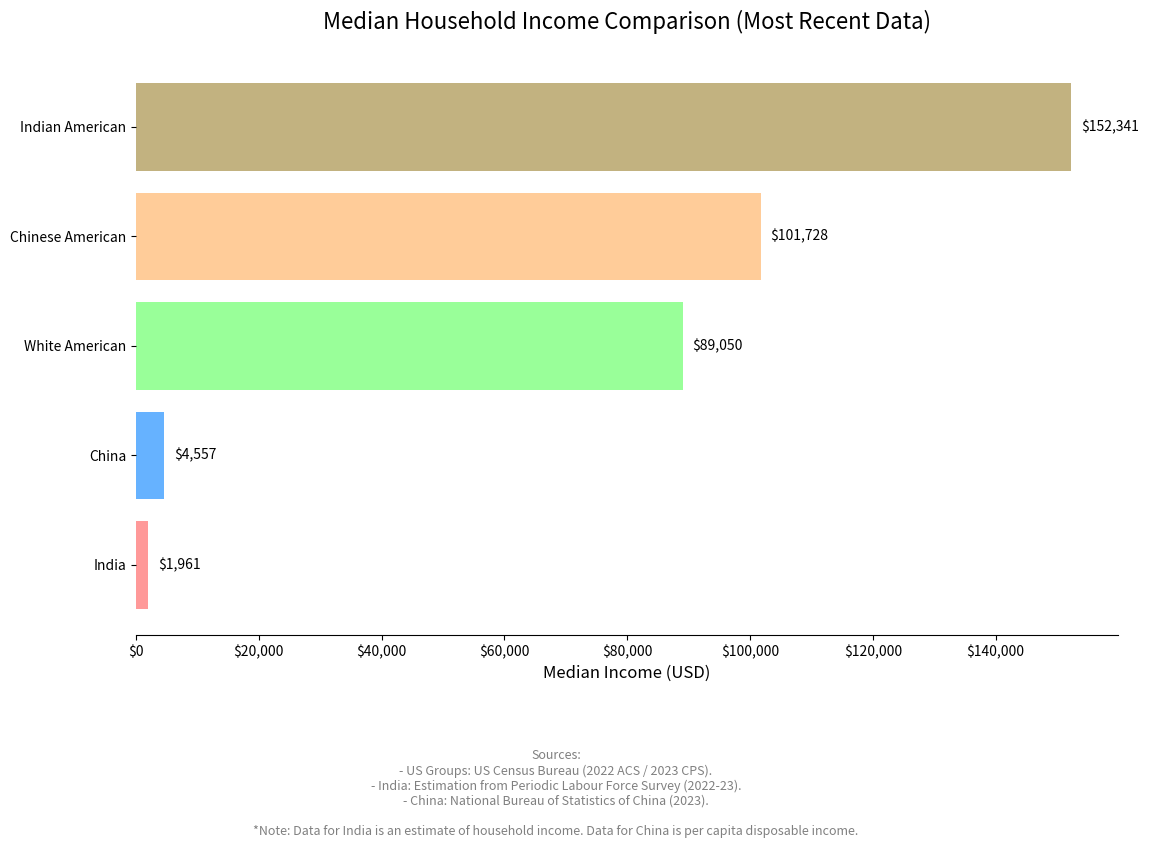

Reproduce this figure in Python.
import pandas as pd
import matplotlib.pyplot as plt
import matplotlib.ticker as mticker

# --- Data Preparation ---
# Data gathered from the most recent available sources as of late 2024.
# - US data for racial groups is from the US Census Bureau's American Community Survey (2022/2023).
# - India data is an estimation based on the Periodic Labour Force Survey (2022-23), converted to USD.
# - China data is the median per capita disposable income from the National Bureau of Statistics of China (2023), converted to USD.
#   Note: The China data is 'per capita', while others are 'household', which is a significant distinction.

data = {
    'Category': [
        'Indian American',
        'Chinese American',
        'White American',
        'China',
        'India'
    ],
    'Median Income (USD)': [
        152341,  # Source: 2022 ACS
        101728,  # Source: 2022 ACS
        89050,   # Source: 2023 Current Population Survey
        4557,    # Source: NBS of China (2023), converted from 33,036 CNY
        1961     # Source: Estimated from PLFS (2022-23), converted from ~162,732 INR
    ]
}

df = pd.DataFrame(data)

# Sort the dataframe by income for better visualization
df_sorted = df.sort_values('Median Income (USD)', ascending=True)

# --- Plotting ---
# Create the figure and axes objects
fig, ax = plt.subplots(figsize=(12, 8))

# Create horizontal bars
bars = ax.barh(
    df_sorted['Category'],
    df_sorted['Median Income (USD)'],
    color=['#FF9999', '#66B2FF', '#99FF99', '#FFCC99', '#C2B280']
)

# --- Formatting and Styling ---
# Set the title and labels
ax.set_title('Median Household Income Comparison (Most Recent Data)', fontsize=16, pad=20)
ax.set_xlabel('Median Income (USD)', fontsize=12)
ax.set_ylabel('') # No label for y-axis as categories are clear

# Format the x-axis to show dollar signs and commas
formatter = mticker.FuncFormatter(lambda x, p: f'${x:,.0f}')
ax.xaxis.set_major_formatter(formatter)

# Remove the top and right spines for a cleaner look
ax.spines['top'].set_visible(False)
ax.spines['right'].set_visible(False)
ax.spines['left'].set_visible(False) # Hide y-axis spine

# Add data labels at the end of each bar
for bar in bars:
    width = bar.get_width()
    label_x_pos = width + (ax.get_xlim()[1] * 0.01) # Position label slightly after the bar
    ax.text(label_x_pos, bar.get_y() + bar.get_height()/2, f'${width:,.0f}',
            va='center', ha='left', fontsize=10, color='black')

# Add a footnote with data source information
footnote_text = (
    "Sources:\n"
    "- US Groups: US Census Bureau (2022 ACS / 2023 CPS).\n"
    "- India: Estimation from Periodic Labour Force Survey (2022-23).\n"
    "- China: National Bureau of Statistics of China (2023).\n\n"
    "*Note: Data for India is an estimate of household income. Data for China is per capita disposable income."
)
fig.text(0.5, -0.05, ha='center', fontsize=9, style='italic', color='gray', s=footnote_text)


# Adjust layout to make room for labels and title
plt.tight_layout()
# **MODIFIED LINE:** Increased the left margin to ensure y-axis labels fit properly.
plt.subplots_adjust(left=0.15, bottom=0.2)

# Show the plot
plt.show()
